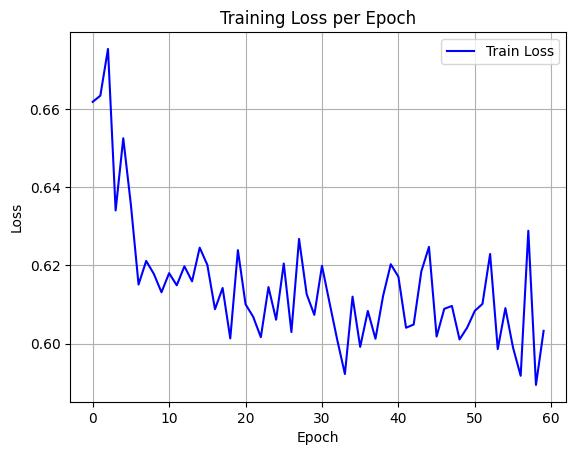

The table this chart was drawn from, first rows:
epoch, train_loss
0, 0.6618
1, 0.6634
2, 0.6754
3, 0.634
4, 0.6525
5, 0.6354
6, 0.6151
7, 0.6211
8, 0.6178
9, 0.6131
10, 0.618
11, 0.6149
12, 0.6198
13, 0.6159
14, 0.6245
15, 0.6201
16, 0.6088
17, 0.6142
18, 0.6013
19, 0.6239
20, 0.61
21, 0.6068
22, 0.6016
23, 0.6144
24, 0.6061
25, 0.6205
26, 0.6029
27, 0.6268
28, 0.6126
29, 0.6073
30, 0.6199
31, 0.6103
32, 0.6009
33, 0.5922
34, 0.612
35, 0.5991
36, 0.6083
37, 0.6012
38, 0.6122
39, 0.6203
40, 0.6171
41, 0.604
42, 0.6049
43, 0.6184
44, 0.6247
45, 0.6018
46, 0.6089
47, 0.6096
48, 0.601
49, 0.6041
50, 0.6084
51, 0.6101
52, 0.6229
53, 0.5986
54, 0.6091
55, 0.599
56, 0.5918
57, 0.6289
58, 0.5894
59, 0.6032
